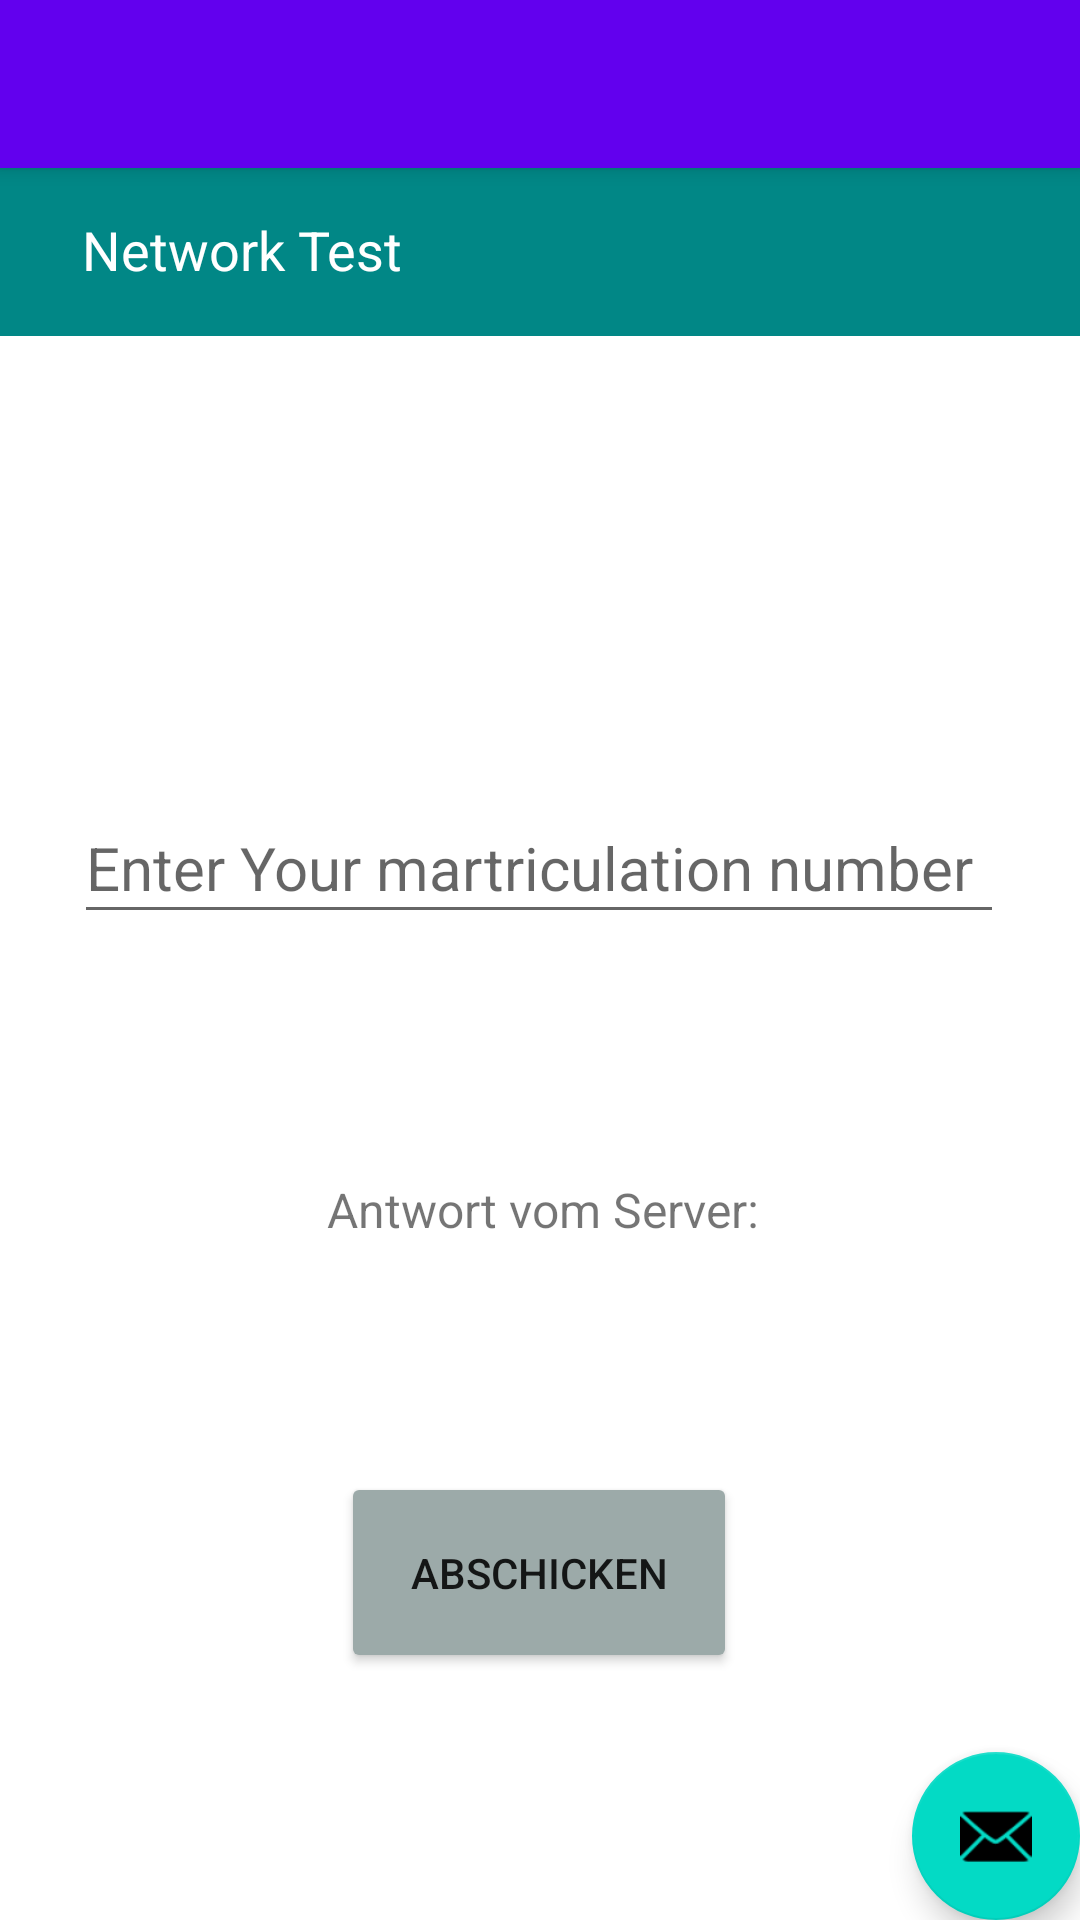

Layout XML and referenced resources for this Android screen:
<!-- AndroidManifest.xml: activity theme Theme.Einzelabgabge_SE2.NoActionBar -->
<!-- res/layout/activity_main.xml -->
<?xml version="1.0" encoding="utf-8"?>
<androidx.coordinatorlayout.widget.CoordinatorLayout xmlns:android="http://schemas.android.com/apk/res/android"
    xmlns:app="http://schemas.android.com/apk/res-auto"
    xmlns:tools="http://schemas.android.com/tools"
    android:layout_width="match_parent"
    android:layout_height="match_parent"
    tools:context=".MainActivity">

    <com.google.android.material.appbar.AppBarLayout
        android:layout_width="match_parent"
        android:layout_height="wrap_content"
        android:theme="@style/Theme.Einzelabgabge_SE2.AppBarOverlay">

        <androidx.appcompat.widget.Toolbar
            android:id="@+id/toolbar"
            android:layout_width="match_parent"
            android:layout_height="?attr/actionBarSize"
            android:background="?attr/colorPrimary"
            app:popupTheme="@style/Theme.Einzelabgabge_SE2.PopupOverlay" />

    </com.google.android.material.appbar.AppBarLayout>

    <include layout="@layout/content_main" />

    <com.google.android.material.floatingactionbutton.FloatingActionButton
        android:id="@+id/fab"
        android:layout_width="wrap_content"
        android:layout_height="wrap_content"
        android:layout_gravity="bottom|end"
        android:layout_margin="@dimen/fab_margin"
        app:srcCompat="@android:drawable/ic_dialog_email" />

</androidx.coordinatorlayout.widget.CoordinatorLayout>
<!-- res/layout/content_main.xml (included above) -->
<?xml version="1.0" encoding="utf-8"?>
<androidx.constraintlayout.widget.ConstraintLayout xmlns:android="http://schemas.android.com/apk/res/android"
    xmlns:app="http://schemas.android.com/apk/res-auto"
    xmlns:tools="http://schemas.android.com/tools"
    android:layout_width="match_parent"
    android:layout_height="match_parent"
    app:layout_behavior="@string/appbar_scrolling_view_behavior">

    <Button
        android:id="@+id/button"
        android:layout_width="132dp"
        android:layout_height="67dp"
        android:fontFamily="sans-serif-medium"
        android:shadowColor="#3F51B5"
        android:text="ABSCHICKEN"
        android:textSize="14sp"
        app:backgroundTint="#9CAAA9"
        app:cornerRadius="20dp"
        app:elevation="20sp"
        app:layout_constraintBottom_toBottomOf="parent"
        app:layout_constraintEnd_toEndOf="parent"
        app:layout_constraintHorizontal_bias="0.498"
        app:layout_constraintStart_toStartOf="parent"
        app:layout_constraintTop_toTopOf="parent"
        app:layout_constraintVertical_bias="0.841" />


    <com.google.android.material.textfield.TextInputEditText
        android:id="@+id/textInputEditText"
        android:layout_width="310dp"
        android:layout_height="47dp"
        android:hint="Enter Your martriculation number"
        android:textSize="20sp"
        app:layout_constraintBottom_toBottomOf="parent"
        app:layout_constraintEnd_toEndOf="parent"
        app:layout_constraintHorizontal_bias="0.495"
        app:layout_constraintStart_toStartOf="parent"
        app:layout_constraintTop_toTopOf="parent"
        app:layout_constraintVertical_bias="0.388"
        android:inputType = "number"
    />

    <TextView
        android:id="@+id/textView"
        android:layout_width="147dp"
        android:layout_height="38dp"
        android:text="Antwort vom Server:"
        android:textSize="16sp"
        app:layout_constraintBottom_toBottomOf="parent"
        app:layout_constraintEnd_toEndOf="parent"
        app:layout_constraintHorizontal_bias="0.511"
        app:layout_constraintStart_toStartOf="parent"
        app:layout_constraintTop_toTopOf="parent"
        app:layout_constraintVertical_bias="0.616" />

    <TextView
        android:id="@+id/textView2"
        android:layout_width="150dp"
        android:layout_height="30dp"
        android:textColor="#000000"
        android:textSize="18sp"
        app:layout_constraintBottom_toBottomOf="parent"
        app:layout_constraintEnd_toEndOf="parent"
        app:layout_constraintHorizontal_bias="0.505"
        app:layout_constraintStart_toStartOf="parent"
        app:layout_constraintTop_toTopOf="parent"
        app:layout_constraintVertical_bias="0.673" />

    <androidx.appcompat.widget.Toolbar
        android:id="@+id/toolbar3"
        android:layout_width="match_parent"
        android:layout_height="wrap_content"
        android:background="@color/teal_700"
        android:minHeight="?attr/actionBarSize"
        android:theme="?attr/actionBarTheme"
        app:layout_constraintBottom_toBottomOf="parent"
        app:layout_constraintEnd_toEndOf="parent"
        app:layout_constraintHorizontal_bias="0.0"
        app:layout_constraintStart_toStartOf="parent"
        app:layout_constraintTop_toTopOf="parent"
        app:layout_constraintVertical_bias="0.0" />

    <TextView
        android:id="@+id/textView4"
        android:layout_width="wrap_content"
        android:layout_height="wrap_content"
        android:text="Network Test"
        android:textColor="#FFFFFF"
        android:textSize="18sp"
        app:layout_constraintBottom_toBottomOf="@+id/toolbar3"
        app:layout_constraintEnd_toEndOf="parent"
        app:layout_constraintHorizontal_bias="0.108"
        app:layout_constraintStart_toStartOf="parent"
        app:layout_constraintTop_toTopOf="parent"
        app:layout_constraintVertical_bias="0.47" />

</androidx.constraintlayout.widget.ConstraintLayout>
<!-- resources referenced by this layout -->
<resources>
  <style name="Theme.Einzelabgabge_SE2.AppBarOverlay" parent="ThemeOverlay.AppCompat.Dark.ActionBar" />
  <style name="Theme.Einzelabgabge_SE2.PopupOverlay" parent="ThemeOverlay.AppCompat.Light" />
  <style name="Theme.Einzelabgabge_SE2.NoActionBar">
          <item name="windowActionBar">false</item>
          <item name="windowNoTitle">true</item>
      </style>
  <!-- not gathered from this repository: default colours our renderer supplied (Android Studio template values) -->
  <color name="teal_700">#FF018786</color>
</resources>
